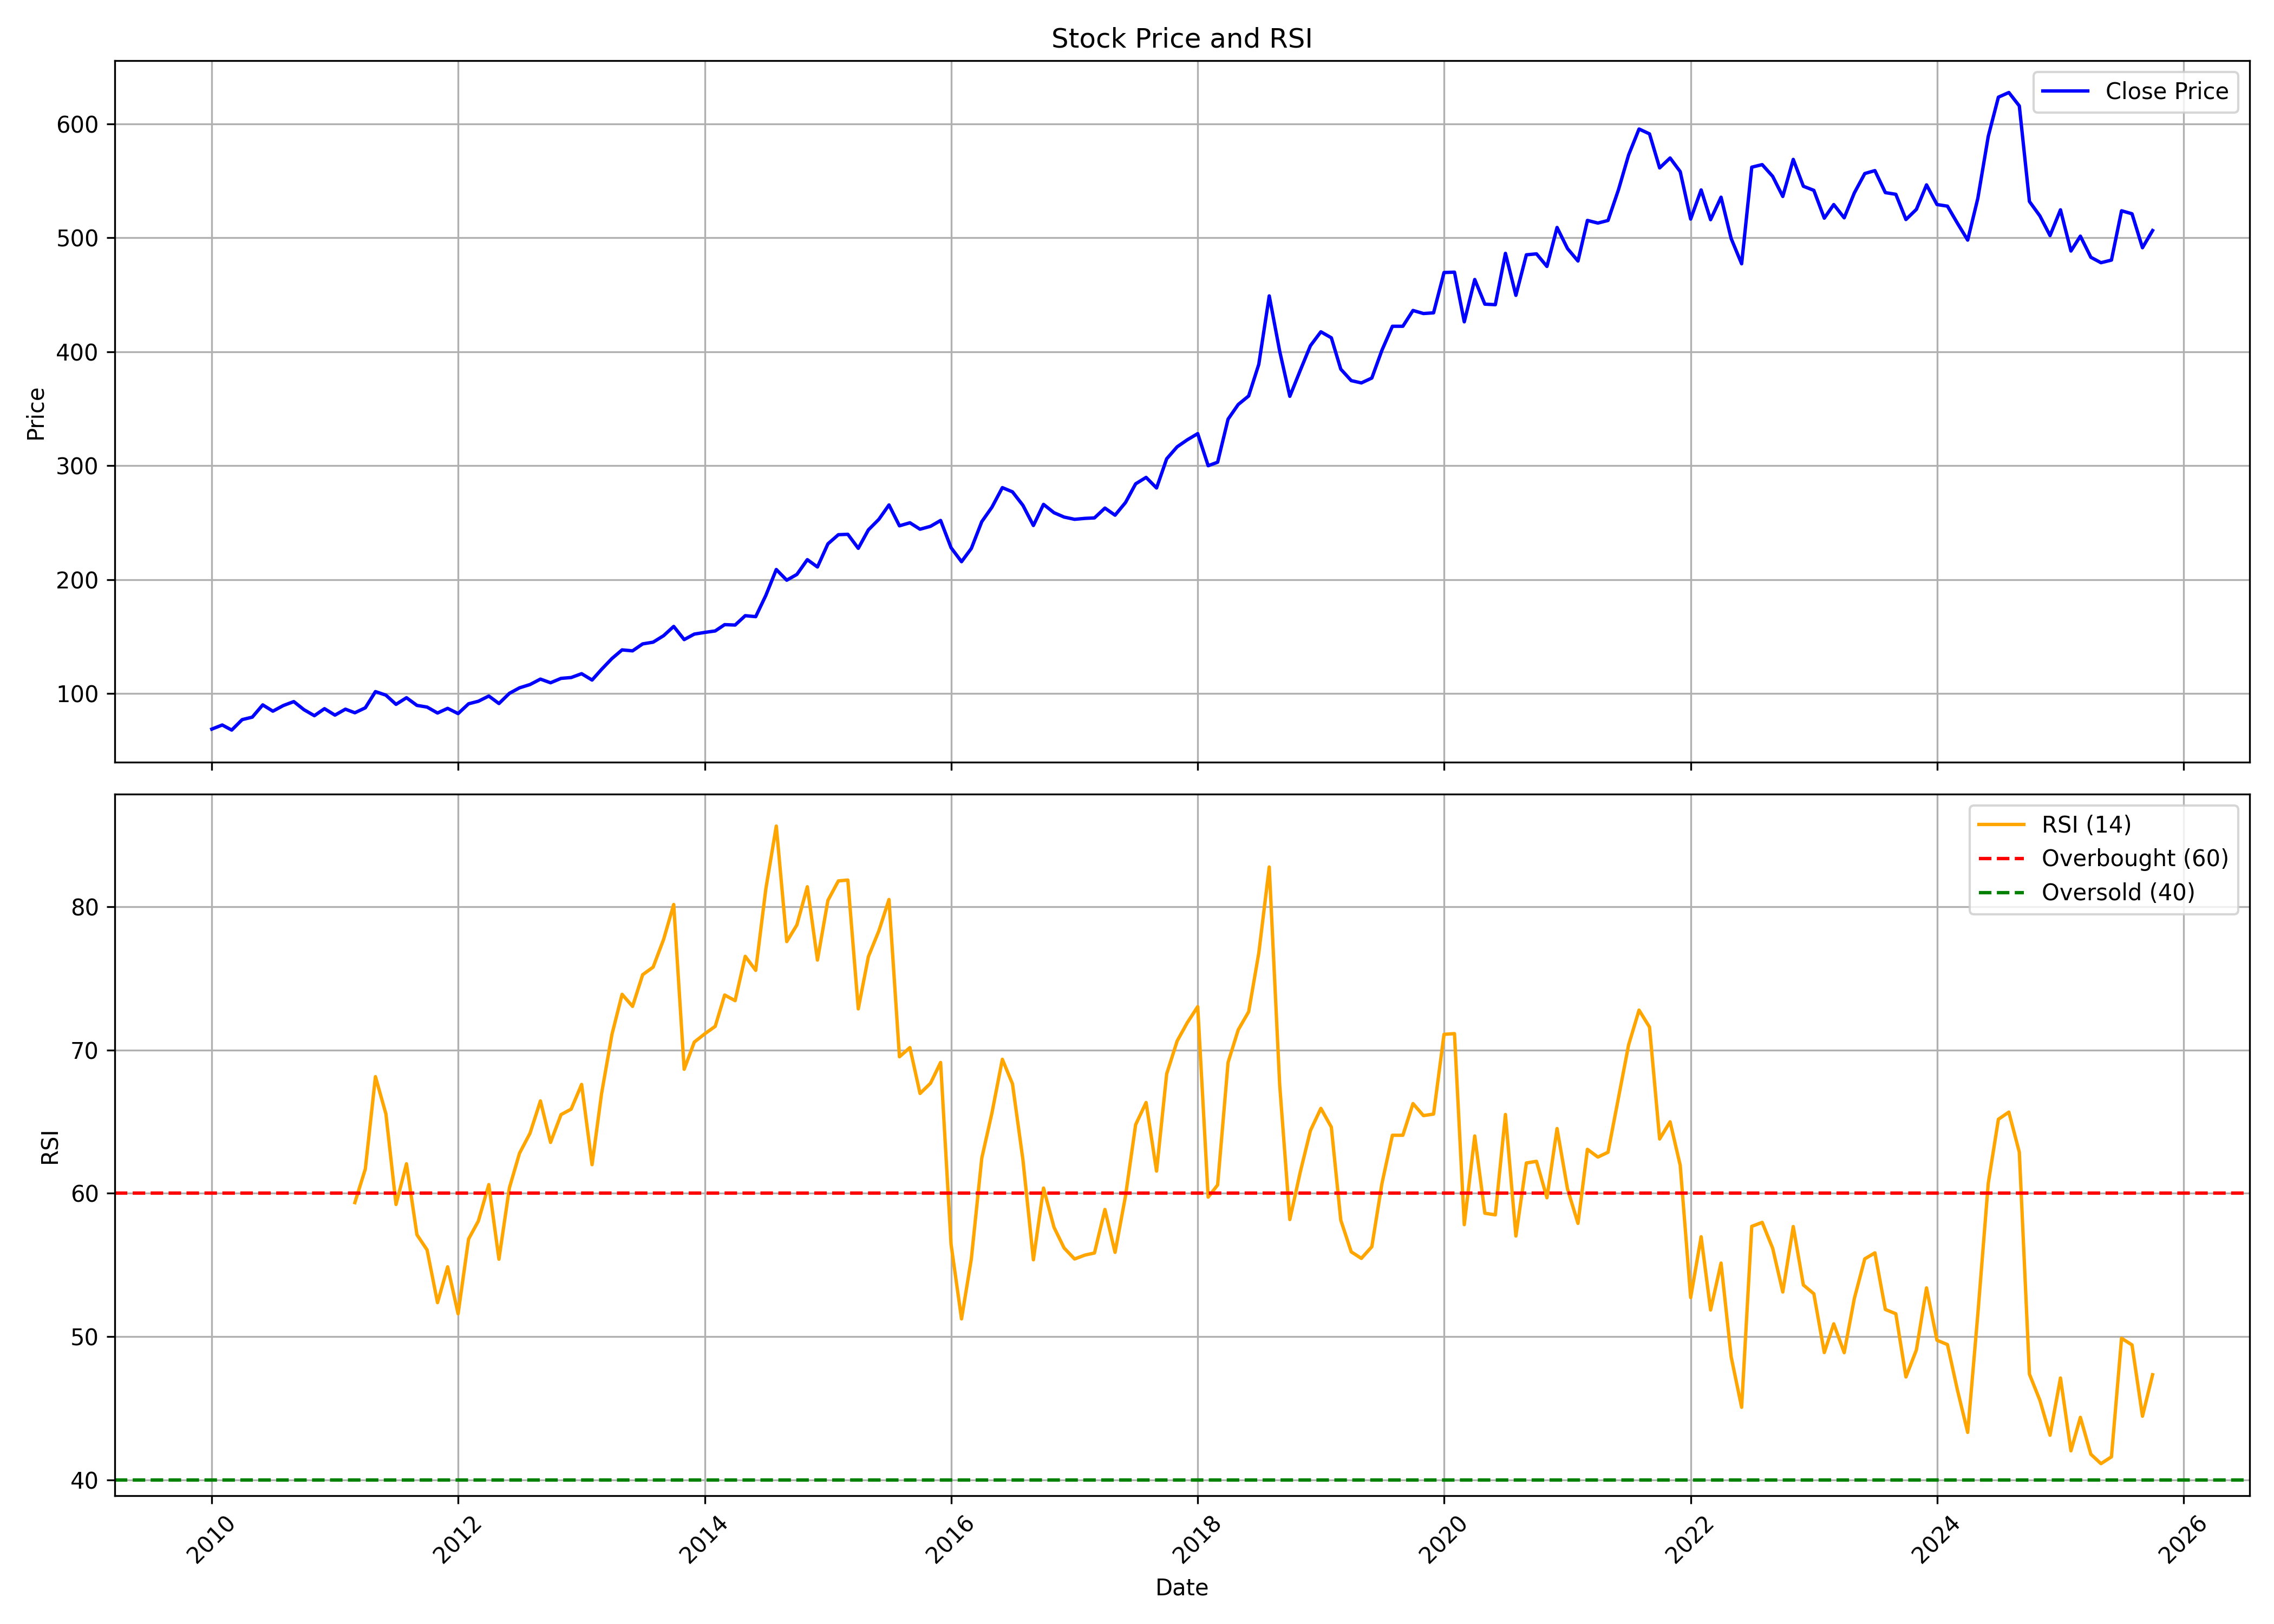

The file beside this chart, header and first rows:
, date, symbol, open, high, low, close, volume, rsi
0, 2010-01-01, DABUR, 67.68, 72.16, 62.53, 68.66, 21401734, 
1, 2010-02-01, DABUR, 69.09, 76.41, 68.66, 72.27, 26525750, 
2, 2010-03-01, DABUR, 72.27, 74.73, 67.27, 67.81, 17128182, 
3, 2010-04-01, DABUR, 68.02, 79.32, 67.32, 76.99, 22947466, 
4, 2010-05-01, DABUR, 77.29, 81.49, 74.87, 79.17, 20094380, 
5, 2010-06-01, DABUR, 79.42, 90.18, 75.49, 89.93, 22507302, 
6, 2010-07-01, DABUR, 90.05, 93.34, 82.41, 84.4, 59956394, 
7, 2010-08-01, DABUR, 85.36, 91.12, 83.29, 89.35, 39385372, 
8, 2010-09-01, DABUR, 90.67, 96.6, 88.57, 92.82, 39393799, 
9, 2010-10-01, DABUR, 93.68, 95.74, 84.57, 85.73, 30671920, 
10, 2010-11-01, DABUR, 86.03, 89.12, 77.78, 80.44, 40504387, 
11, 2010-12-01, DABUR, 81.37, 90.65, 80.94, 86.59, 35161214, 
12, 2011-01-01, DABUR, 87.67, 90.78, 74.85, 80.94, 46582406, 
13, 2011-02-01, DABUR, 85.43, 87.24, 77.18, 86.16, 30523644, 
14, 2011-03-01, DABUR, 86.38, 89.4, 80.72, 83.01, 15976589, 59.35
15, 2011-04-01, DABUR, 82.92, 90.87, 82.92, 87.37, 33232570, 61.7
16, 2011-05-01, DABUR, 88.11, 106.4, 84.82, 101.6, 70512652, 68.15
17, 2011-06-01, DABUR, 100, 104.4, 95.27, 98.47, 30924653, 65.55
18, 2011-07-01, DABUR, 99.21, 103.3, 90.04, 90.39, 20986745, 59.22
19, 2011-08-01, DABUR, 91.3, 96.82, 82.79, 96.21, 19448563, 62.06
20, 2011-09-01, DABUR, 96.21, 98.99, 84.92, 89.48, 32857519, 57.11
21, 2011-10-01, DABUR, 88.83, 91.22, 82.31, 88, 22741849, 56.05
22, 2011-11-01, DABUR, 88.61, 89, 81.36, 82.79, 22190429, 52.37
23, 2011-12-01, DABUR, 84.73, 92.16, 81.41, 86.87, 21583680, 54.87
24, 2012-01-01, DABUR, 86.74, 89.84, 80.37, 82.29, 33163742, 51.59
25, 2012-02-01, DABUR, 82.33, 93.38, 82.29, 90.89, 36953196, 56.81
26, 2012-03-01, DABUR, 89.1, 94.6, 88.18, 93.12, 17402407, 58.06
27, 2012-04-01, DABUR, 93.03, 99.98, 90.06, 97.71, 17279619, 60.61
28, 2012-05-01, DABUR, 97.66, 98.67, 88.45, 91.11, 27731955, 55.4
29, 2012-06-01, DABUR, 91.11, 101.3, 87.88, 100.1, 31852876, 60.38
30, 2012-07-01, DABUR, 100.7, 106.6, 99.06, 104.9, 21372280, 62.8
31, 2012-08-01, DABUR, 105.1, 111.4, 103.1, 107.8, 22056047, 64.19
32, 2012-09-01, DABUR, 109.5, 117, 107.7, 112.6, 29407636, 66.45
33, 2012-10-01, DABUR, 113.6, 122.1, 108.4, 109.3, 23298148, 63.56
34, 2012-11-01, DABUR, 110.2, 114.9, 107, 113.2, 16679845, 65.5
35, 2012-12-01, DABUR, 113.2, 116.7, 111.8, 113.9, 17092050, 65.88
36, 2013-01-01, DABUR, 114.1, 121.7, 110, 117.3, 22009320, 67.61
37, 2013-02-01, DABUR, 120, 120, 110, 111.7, 18135722, 62
38, 2013-03-01, DABUR, 112.1, 123.5, 108.9, 121.1, 15589791, 66.94
39, 2013-04-01, DABUR, 121.1, 137.8, 120.8, 130.7, 28244514, 71.11
40, 2013-05-01, DABUR, 130.7, 146.4, 130.7, 138.2, 29921566, 73.9
41, 2013-06-01, DABUR, 137.5, 141.7, 127.9, 137.4, 26606830, 73.05
42, 2013-07-01, DABUR, 138.9, 157.7, 136.3, 143.5, 39606983, 75.27
43, 2013-08-01, DABUR, 143.2, 155.6, 126.9, 145, 43688580, 75.8
44, 2013-09-01, DABUR, 147, 154, 144.3, 150.7, 25902493, 77.73
45, 2013-10-01, DABUR, 151.1, 164, 147.3, 158.8, 28060792, 80.17
46, 2013-11-01, DABUR, 157.1, 159.1, 139.1, 147.3, 43462558, 68.66
47, 2013-12-01, DABUR, 147.4, 155.6, 144.3, 152.1, 25390946, 70.56
48, 2014-01-01, DABUR, 152.3, 156.2, 142.4, 153.6, 40622362, 71.14
49, 2014-02-01, DABUR, 153.6, 159, 148.2, 154.8, 17094776, 71.66
50, 2014-03-01, DABUR, 154, 162.3, 152.1, 160.4, 22457201, 73.85
51, 2014-04-01, DABUR, 161.6, 169.6, 157.7, 160, 20492485, 73.45
52, 2014-05-01, DABUR, 160, 171.4, 158.3, 168.2, 35651935, 76.55
53, 2014-06-01, DABUR, 166.9, 174.9, 163.4, 167.4, 21794998, 75.57
54, 2014-07-01, DABUR, 168.7, 187.4, 165.6, 186, 27699118, 81.25
55, 2014-08-01, DABUR, 183.2, 211.4, 180.9, 208.8, 52121560, 85.64
56, 2014-09-01, DABUR, 208.6, 210.5, 193.7, 199.4, 37460225, 77.58
57, 2014-10-01, DABUR, 201.3, 206.7, 177.4, 204.5, 28823998, 78.74
58, 2014-11-01, DABUR, 206, 224.9, 200.1, 217.5, 25386470, 81.41
59, 2014-12-01, DABUR, 217.9, 224.8, 196.6, 211, 18378142, 76.29
... 130 more rows
